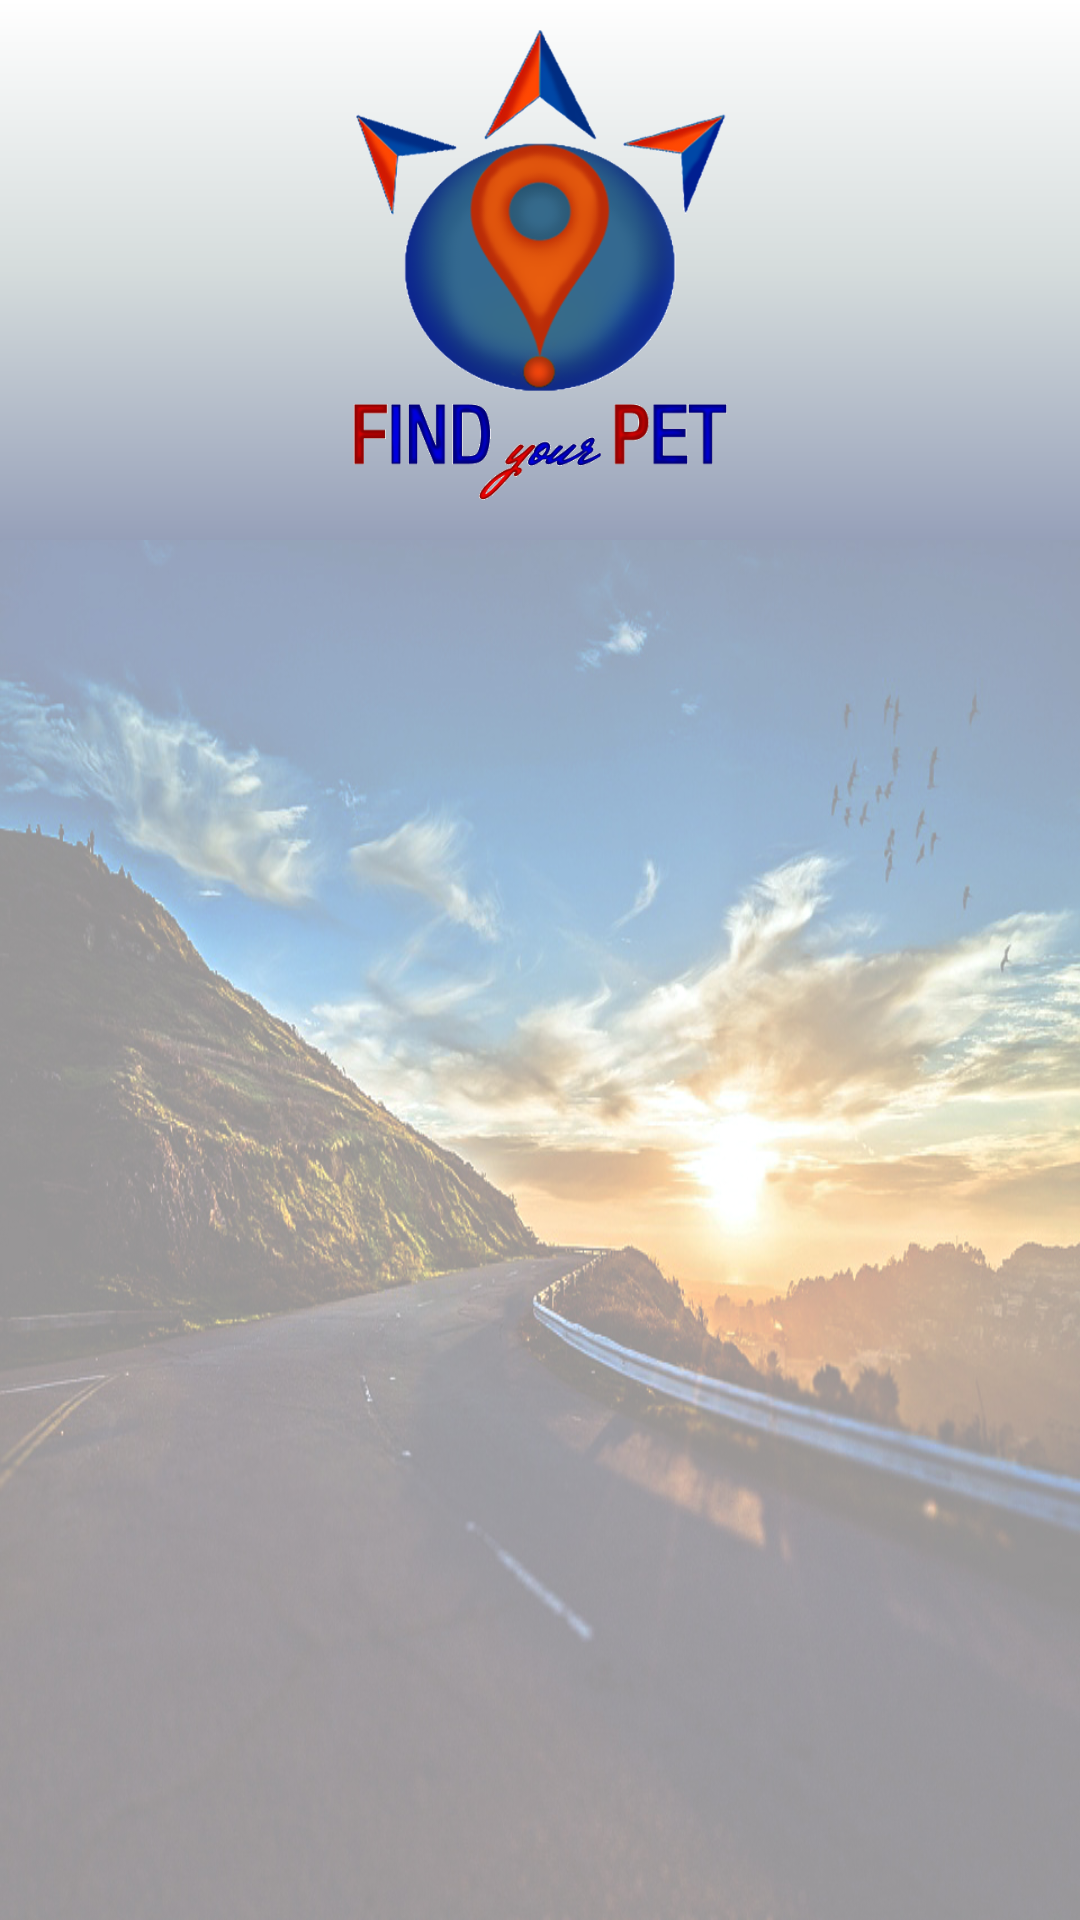

This screen was rendered from an Android layout file. Write that file and the resources it references.
<!-- AndroidManifest.xml: application theme AppTheme -->
<!-- res/layout/activity_lista_localizacion.xml -->
<?xml version="1.0" encoding="utf-8"?>
<android.support.constraint.ConstraintLayout
    xmlns:android="http://schemas.android.com/apk/res/android" android:layout_width="match_parent"
    android:layout_height="match_parent">

    <LinearLayout
        xmlns:android="http://schemas.android.com/apk/res/android"
        xmlns:app="http://schemas.android.com/apk/res-auto"
        xmlns:tools="http://schemas.android.com/tools"
        android:id="@+id/layout_list_localize"
        android:layout_width="match_parent"
        android:layout_height="match_parent"
        android:gravity="center"
        android:orientation="vertical"
        tools:context="findyourpet.vistas.List_Localize">

        <android.support.design.widget.AppBarLayout
            android:id="@+id/barra_app"
            android:layout_width="match_parent"
            android:layout_height="@dimen/dimen_180dp"
            android:theme="@style/ThemeOverlay.AppCompat.Dark.ActionBar"
            >

            <android.support.design.widget.CollapsingToolbarLayout
                android:id="@+id/barra_Collapsing"
                android:layout_width="match_parent"
                android:layout_height="match_parent"
                android:background="@drawable/gradient"
                app:contentScrim="?attr/colorPrimary"
                app:expandedTitleMarginEnd="@dimen/dimen_64dp"
                app:expandedTitleMarginStart="@dimen/dimen_40dp"
                app:layout_scrollFlags="exitUntilCollapsed|scroll"
                >

                <ImageView
                    android:id="@+id/logo_corto_sms"
                    android:layout_width="@dimen/dimen_160dp"
                    android:layout_height="@dimen/dimen_160dp"
                    android:layout_centerHorizontal="true"
                    android:layout_gravity="center_horizontal"
                    android:layout_marginTop="@dimen/dimen_10dp"
                    android:layout_marginBottom="@dimen/dimen_5dp"
                    android:layout_weight="0.52"
                    app:srcCompat="@mipmap/logoletrassinfondo"/>


            </android.support.design.widget.CollapsingToolbarLayout>

        </android.support.design.widget.AppBarLayout>
        <android.support.v4.widget.NestedScrollView
            android:layout_width="match_parent"
            android:layout_height="match_parent"
            android:background="@mipmap/carretera"
            app:layout_behavior="@string/appbar_scrolling_view_behavior">

            <LinearLayout
                android:id="@+id/layout_lista"
                android:layout_width="match_parent"
                android:layout_height="match_parent"
                android:gravity="top"
                android:paddingTop="@dimen/dimen_1dp"
                android:orientation="vertical"
                android:weightSum="1">

                <ListView
                    android:id="@+id/lista_dispositivos"
                    android:layout_marginLeft="@dimen/dimen_20dp"
                    android:layout_marginRight="@dimen/dimen_20dp"
                    android:layout_width="match_parent"
                    android:layout_height="@dimen/dimen_360dp" />

            </LinearLayout>
        </android.support.v4.widget.NestedScrollView>
    </LinearLayout>

</android.support.constraint.ConstraintLayout>
<!-- resources referenced by this layout -->
<resources>
  <dimen name="dimen_10dp">10dp</dimen>
  <dimen name="dimen_160dp">160dp</dimen>
  <dimen name="dimen_180dp">180dp</dimen>
  <dimen name="dimen_1dp">1dp</dimen>
  <dimen name="dimen_20dp">20dp</dimen>
  <dimen name="dimen_360dp">360dp</dimen>
  <dimen name="dimen_40dp">40dp</dimen>
  <dimen name="dimen_5dp">5dp</dimen>
  <dimen name="dimen_64dp">64dp</dimen>
  <!-- drawable gradient (drawable) -->
  <?xml version="1.0" encoding="utf-8"?>
  <shape xmlns:android="http://schemas.android.com/apk/res/android"
  android:shape="rectangle">
  <gradient
      android:startColor="@color/colorAzulGradiente"
      android:centerColor="@color/colorGrisGradiente"
      android:endColor="@color/colorBlancoGradiente"
      android:angle="90"/>
  </shape>
  <!-- mipmap carretera: jpg bitmap (mipmap-mdpi, 292227 bytes) -->
  <!-- mipmap logoletrassinfondo: png bitmap (mipmap-mdpi, 111868 bytes) -->
  <style name="AppTheme" parent="Theme.AppCompat.Light.NoActionBar">
          
          <item name="colorPrimary">@color/colorPrimary</item>
          <item name="colorPrimaryDark">@color/colorPrimaryDark</item>
          <item name="colorAccent">@color/colorAccent</item>
      </style>
  <color name="colorAzulGradiente">#96A0B9</color>
  <color name="colorGrisGradiente">#d5dcdc</color>
  <color name="colorBlancoGradiente">#ffffff</color>
  <color name="colorPrimary">#3F51B5</color>
  <color name="colorPrimaryDark">#303F9F</color>
  <color name="colorAccent">#FF4081</color>
</resources>
